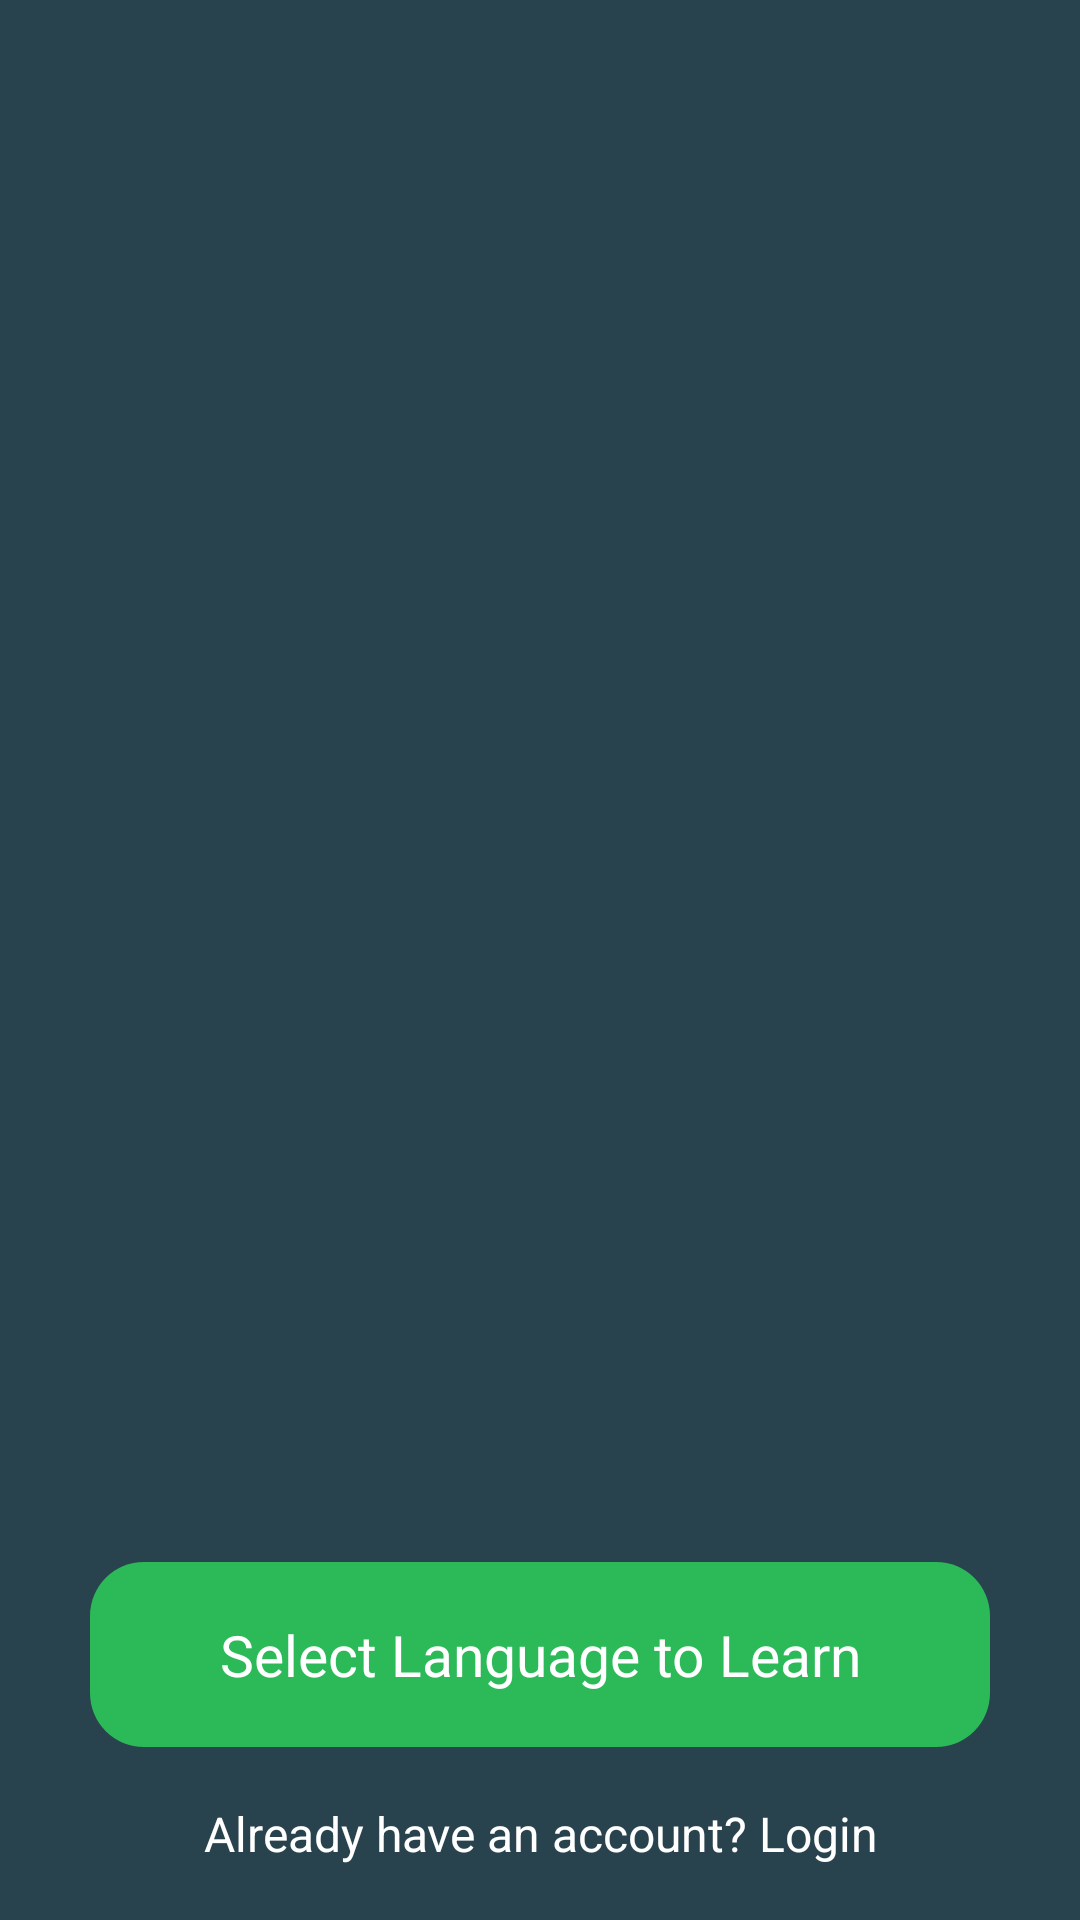

This screen was rendered from an Android layout file. Write that file and the resources it references.
<!-- AndroidManifest.xml: application theme AppTheme -->
<!-- res/layout/fragment_choose_lang_prompt.xml -->
<?xml version="1.0" encoding="utf-8"?>
<layout xmlns:android="http://schemas.android.com/apk/res/android"
    xmlns:app="http://schemas.android.com/apk/res-auto"
    xmlns:tools="http://schemas.android.com/tools">

    <FrameLayout
        android:layout_width="match_parent"
        android:layout_height="match_parent"
        tools:context=".auth.ChooseLangPromptFragment">

        <androidx.constraintlayout.widget.ConstraintLayout
            android:layout_width="match_parent"
            android:layout_height="match_parent"
            android:background="@color/colorPrimary">

            <ImageView
                android:layout_width="wrap_content"
                android:layout_height="wrap_content"
                app:layout_constraintStart_toStartOf="parent"
                app:layout_constraintEnd_toEndOf="parent"
                app:layout_constraintTop_toTopOf="parent"
                app:layout_constraintBottom_toBottomOf="parent"
                app:layout_constraintVertical_bias="0.3"
                android:src="@mipmap/asusu_igbo"
                android:contentDescription="@string/app_name" />

            <TextView
                android:layout_width="match_parent"
                android:layout_height="wrap_content"
                app:layout_constraintStart_toStartOf="parent"
                app:layout_constraintEnd_toEndOf="parent"
                app:layout_constraintBottom_toTopOf="@id/login_btn"
                android:gravity="center|center_horizontal"
                android:layout_marginStart="30dp"
                android:layout_marginEnd="30dp"
                android:padding="18dp"
                android:textAllCaps="false"
                android:text="@string/select_language"
                android:textColor="@color/colorWhite"
                android:textSize="19sp"
                android:background="@drawable/rounder_corner_button_shape"
                android:id="@+id/selectLanguage"/>

            <ProgressBar
                android:id="@+id/loading_spinner"
                android:layout_width="wrap_content"
                android:layout_height="wrap_content"
                android:indeterminate="true"
                app:layout_constraintBottom_toTopOf="parent"
                app:layout_constraintEnd_toEndOf="parent"
                android:visibility="gone"
                app:layout_constraintStart_toStartOf="parent" />

            <TextView
                android:layout_width="match_parent"
                android:layout_height="wrap_content"
                app:layout_constraintStart_toStartOf="parent"
                app:layout_constraintEnd_toEndOf="parent"
                app:layout_constraintBottom_toBottomOf="parent"
                android:gravity="center_horizontal"
                android:padding="18dp"
                android:textAllCaps="false"
                android:text="@string/already_have_an_account_login"
                android:textColor="@color/colorWhite"
                android:textSize="16sp"
                android:background="@null"
                android:id="@+id/login_btn"/>
        </androidx.constraintlayout.widget.ConstraintLayout>
    </FrameLayout>

</layout>
<!-- resources referenced by this layout -->
<resources>
  <color name="colorPrimary">#29434e</color>
  <color name="colorWhite">#FFFFFF</color>
  <!-- drawable rounder_corner_button_shape (drawable) -->
  <?xml version="1.0" encoding="utf-8"?>
  
  <selector xmlns:android="http://schemas.android.com/apk/res/android">
      <item android:state_enabled="true">
          <shape android:shape="rectangle">
              <solid android:color="@color/colorAccent"/>
              <corners android:radius="18dp"/>
          </shape>
      </item>
      <item android:state_enabled="false">
          <shape android:shape="rectangle">
              <solid android:color="#d3d2c2"/>
              <corners android:radius="18dp"/>
          </shape>
      </item>
  </selector>
  <!-- mipmap asusu_igbo: png bitmap (drawable, 11221 bytes) -->
  <string name="already_have_an_account_login">Already have an account? Login</string>
  <string name="app_name">Asusu Igbo</string>
  <string name="select_language">Select Language to Learn</string>
  <style name="AppTheme" parent="Theme.MaterialComponents.Light.NoActionBar">
          
          <item name="colorPrimary">@color/colorPrimary</item>
          <item name="colorPrimaryDark">@color/colorPrimaryDark</item>
          <item name="colorAccent">@color/colorAccent</item>
          <item name="android:windowBackground">@drawable/launch_screen</item>
      </style>
  <color name="colorAccent">#2cba59</color>
  <color name="colorPrimaryDark">#1c313a</color>
  <!-- drawable launch_screen (drawable) -->
  <?xml version="1.0" encoding="utf-8"?>
  
  <layer-list xmlns:android="http://schemas.android.com/apk/res/android"
       android:opacity="opaque">
      <item>
          <color android:color="@color/colorPrimary"/>
      </item>
  
      <item>
          <bitmap android:src="@mipmap/asusu_igbo"
               android:gravity="center"/>
      </item>
  </layer-list>
</resources>
